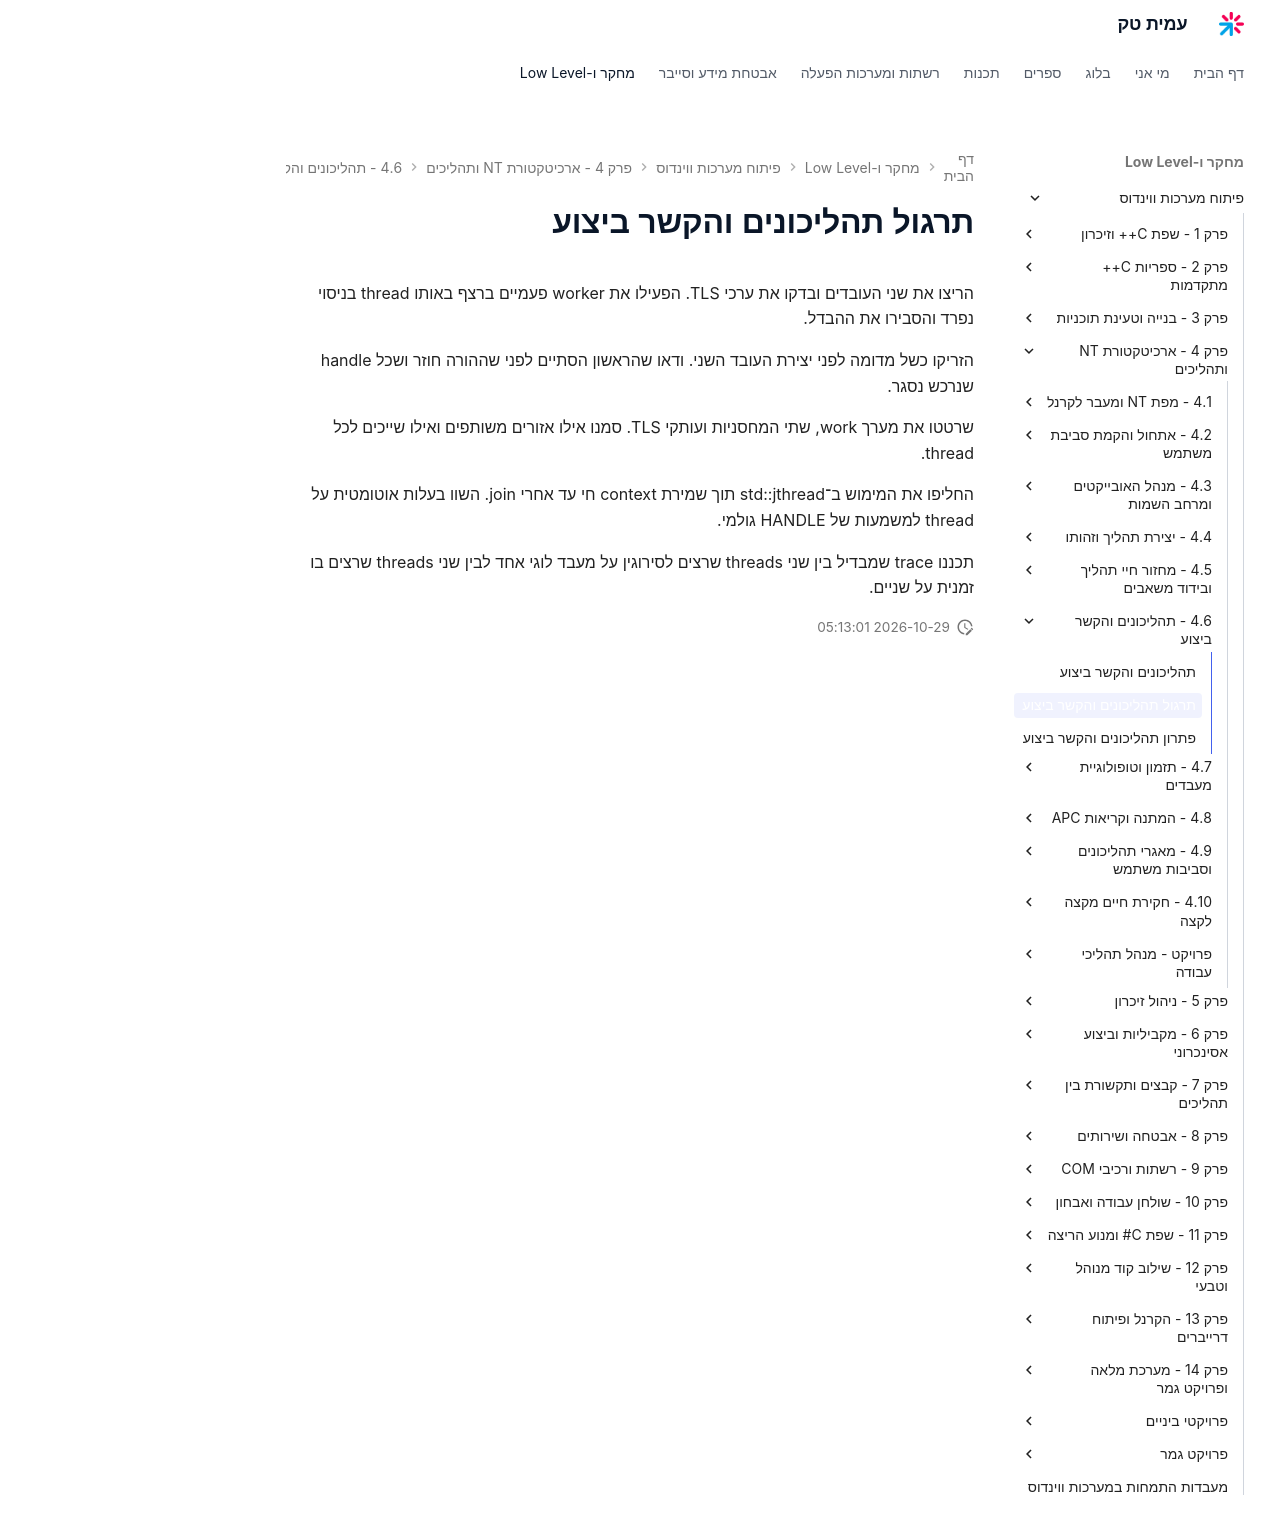

repository: AmitPinchasi/amittech · page: פיתוח-מערכות-ווינדוס/4 - ארכיטקטורת NT ותהליכים/4.6 - תהליכונים והקשר ביצוע/4.6 - תהליכונים והקשר ביצוע - תרגול/index.html · generator: mkdocs

# תרגול תהליכונים והקשר ביצוע

הריצו את שני העובדים ובדקו את ערכי TLS. הפעילו את worker פעמיים ברצף באותו thread בניסוי נפרד והסבירו את ההבדל.

הזריקו כשל מדומה לפני יצירת העובד השני. ודאו שהראשון הסתיים לפני שההורה חוזר ושכל handle שנרכש נסגר.

שרטטו את מערך work, שתי המחסניות ועותקי TLS. סמנו אילו אזורים משותפים ואילו שייכים לכל thread.

החליפו את המימוש ב־std::jthread תוך שמירת context חי עד אחרי join. השוו בעלות אוטומטית על thread למשמעות של HANDLE גולמי.

תכננו trace שמבדיל בין שני threads שרצים לסירוגין על מעבד לוגי אחד לבין שני threads שרצים בו זמנית על שניים.
